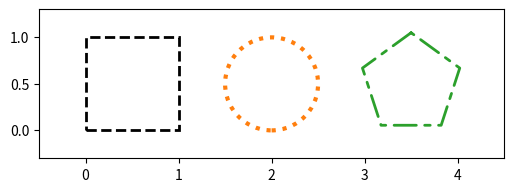

Here is the Python script that generated this plot:
# Patches with dashed and dotted edges, capstyle/joinstyle options and fill=False.
import matplotlib.pyplot as plt
from matplotlib.patches import Rectangle, Circle, RegularPolygon

fig, ax = plt.subplots(figsize=(6, 3))
ax.add_patch(Rectangle((0, 0), 1, 1, fill=False, ls="--", lw=2))
ax.add_patch(Circle((2, 0.5), 0.5, fill=False, ls=":", lw=3, ec="C1"))
ax.add_patch(RegularPolygon((3.5, 0.5), 5, radius=0.55, fill=False, ls=(0, (8, 3, 2, 3)), lw=2, ec="C2",
                            joinstyle="round", capstyle="round"))
ax.set_xlim(-0.5, 4.5)
ax.set_ylim(-0.3, 1.3)
ax.set_aspect("equal")
print([p.get_linestyle() for p in ax.patches])
fig.savefig("dashed_edges.png")
